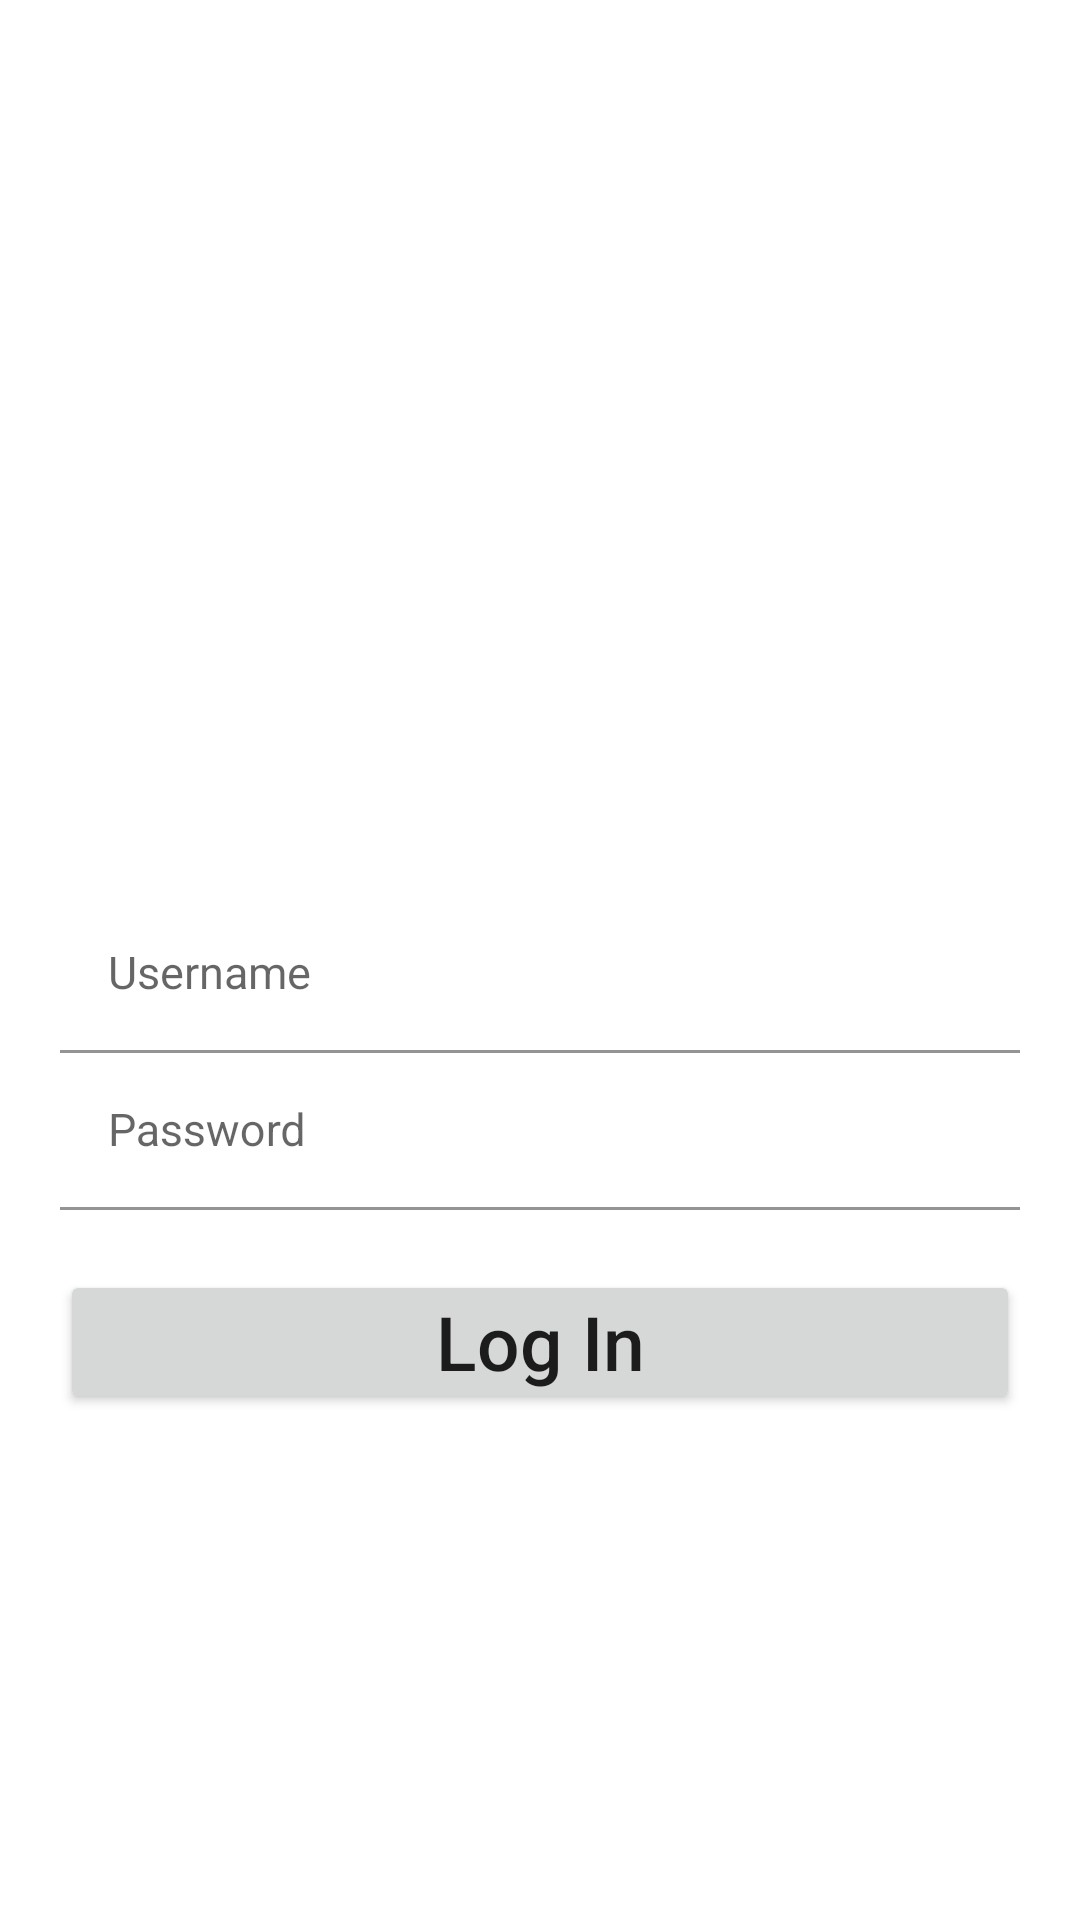

Produce the Android XML layout that renders to this screen, including the resource entries it uses.
<!-- AndroidManifest.xml: application theme Theme.Week6_Assignment1 -->
<!-- res/layout/activity_login.xml -->
<?xml version="1.0" encoding="utf-8"?>
<LinearLayout xmlns:android="http://schemas.android.com/apk/res/android"
    xmlns:app="http://schemas.android.com/apk/res-auto"
    xmlns:tools="http://schemas.android.com/tools"
    android:layout_width="match_parent"
    android:layout_height="match_parent"
    android:gravity="center"
    android:orientation="vertical"
    tools:context=".LoginActivity">

    <ImageView
        android:layout_width="250dp"
        android:layout_height="150dp"
        android:layout_gravity="center"
        android:src="@drawable/softlogo"
        />

    <com.google.android.material.textfield.TextInputLayout
        android:layout_width="match_parent"
        android:layout_height="wrap_content">
        <com.google.android.material.textfield.TextInputEditText
            android:id="@+id/etLoginUsername"
            android:layout_height="wrap_content"
            android:layout_width="match_parent"
            android:textSize="15.0sp"
            android:background="@color/white"
            android:layout_marginRight="20.0dip"
            android:layout_marginLeft="20.0dip"
            android:hint="Username"
            style="@style/Widget.MaterialComponents.TextInputLayout.FilledBox.Dense"
            />
    </com.google.android.material.textfield.TextInputLayout>

    <com.google.android.material.textfield.TextInputLayout
        android:layout_width="match_parent"
        android:layout_height="wrap_content">
        <com.google.android.material.textfield.TextInputEditText
            android:id="@+id/etLoginPassword"
            android:layout_height="wrap_content"
            android:layout_width="match_parent"
            android:textSize="15.0sp"
            android:background="@color/white"
            android:layout_marginRight="20.0dip"
            android:layout_marginLeft="20.0dip"
            android:hint="Password"
            android:inputType="textPassword"
            style="@style/Widget.MaterialComponents.TextInputLayout.FilledBox.Dense"
            />
    </com.google.android.material.textfield.TextInputLayout>

    <ProgressBar
        android:id="@+id/pbLogin"
        android:layout_width="match_parent"
        android:layout_height="wrap_content"
        android:visibility="gone"
        />

    <Button
        android:id="@+id/btnLogin"
        android:layout_width="match_parent"
        android:layout_height="wrap_content"
        android:text="Log In"
        android:textAllCaps="false"
        android:layout_margin="20.0dip"
        android:padding="5dip"
        android:textSize="25dp"
        />

</LinearLayout>
<!-- resources referenced by this layout -->
<resources>
  <style name="Theme.Week6_Assignment1" parent="Theme.MaterialComponents.DayNight.DarkActionBar">
          
          <item name="colorPrimary">@color/purple_500</item>
          <item name="colorPrimaryVariant">@color/purple_700</item>
          <item name="colorOnPrimary">@color/white</item>
          
          <item name="colorSecondary">@color/teal_200</item>
          <item name="colorSecondaryVariant">@color/teal_700</item>
          <item name="colorOnSecondary">@color/black</item>
          
          <item name="android:statusBarColor" tools:targetApi="l">?attr/colorPrimaryVariant</item>
          
      </style>
  <!-- not gathered from this repository: default colours our renderer supplied (Android Studio template values) -->
  <color name="purple_500">#FF6200EE</color>
  <color name="purple_700">#FF3700B3</color>
  <color name="teal_200">#FF03DAC5</color>
  <color name="teal_700">#FF018786</color>
  <color name="black">#FF000000</color>
  <color name="white">#FFFFFFFF</color>
</resources>
